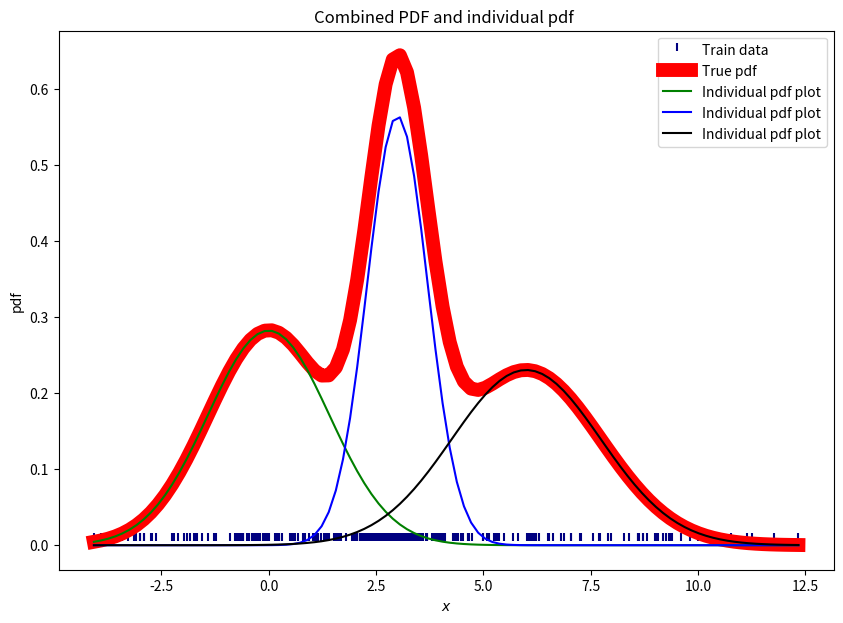
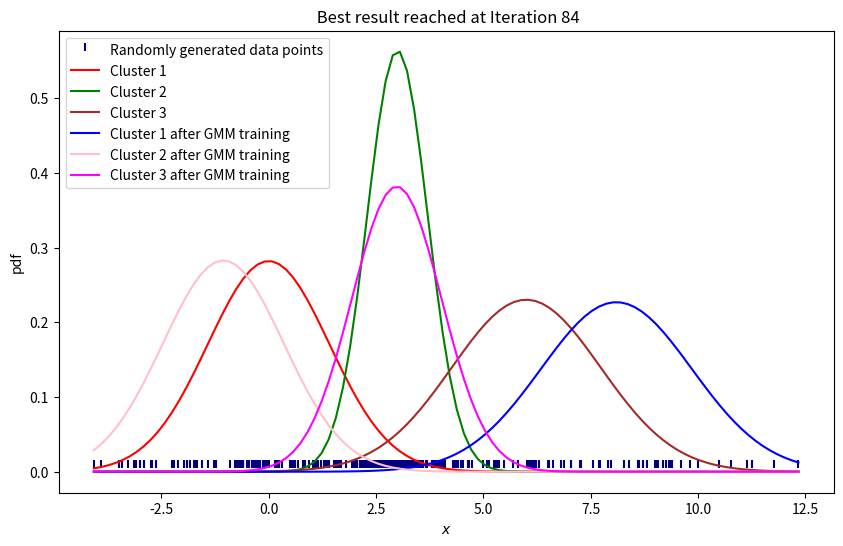

Write Python code to recreate these figures, in order.
import numpy as np
from matplotlib import pyplot as plt

flag = 0

def pdf(points, mean_value, cov):
    cov=[cov]
    cov_inv = 1/cov[0]
    cov_inv = [cov_inv]
    diff = points - mean_value
    # print("diff=",diff.shape)

    diff_trans =np.transpose(diff)

    N = (2.0 * np.pi) ** (-1 / 2.0) * (1.0 / cov[0] ** 0.5) * \
        np.exp(-0.5 * np.multiply(np.multiply(diff_trans, cov_inv), diff))

    return N

def gaussian():

    mu1 = 0
    mu2 = 3
    mu3 = 6

    sigma1 = 2
    sigma2 = 0.5
    sigma3 = 3

    s1 = np.random.normal(mu1, sigma1, 100)
    s2 = np.random.normal(mu2, sigma2, 100)
    s3 = np.random.normal(mu3, sigma3, 100)
    X = np.array(list(s1) + list(s2) + list(s3))

    np.random.shuffle(X)

    bins = np.linspace(np.min(X), np.max(X), 100)

    plt.figure(figsize=(10, 7))
    plt.xlabel("$x$")
    plt.ylabel("pdf")
    plt.scatter(X, [0.005] * len(X), color='navy', s=30, marker=2, label="Train data")

    plt.title('Combined PDF and individual pdf ')
    # combined pdf func
    plt.plot(bins, pdf(bins, mu1, sigma1) + pdf(bins, mu2, sigma2) + pdf(bins, mu3, sigma3)  , color='red', lw = 10,label="True pdf")

    # individual pdf funs
    plt.plot(bins, pdf(bins, mu1, sigma1), color='green', label="Individual pdf plot")
    plt.plot(bins, pdf(bins, mu2, sigma2), color='blue', label="Individual pdf plot")
    plt.plot(bins, pdf(bins, mu3, sigma3), color='black', label="Individual pdf plot")
    plt.legend(loc='upper right')
    plt.savefig('Combined_EM.png')
    return bins,mu1,mu2,mu3,sigma1,sigma2,sigma3,X

def em():

    bins, mu1, mu2, mu3, sigma1, sigma2, sigma3, X = gaussian()
    k = 3
    weights = np.ones((k)) / k
    means = np.random.choice(X, k)
    variances = np.random.random_sample(size=k)
    # visualize the training data
    k=3
    z=0

    eps = 0.00001

    iterations = 1000
    iterations_completed = 0
    log_likelihood = []


    while iterations_completed<iterations:
        global flag
        z=z+1
        if flag==1:
            plt.figure(figsize=(10, 6))
            plt.xlabel("$x$")
            plt.ylabel("pdf")
            plt.title("Iteration {}".format(iterations_completed))
            plt.scatter(X, [0.005] * len(X), color='navy', s=30, marker=2, label="Train data")

            # combined pdf func
            plt.plot(bins,pdf(bins, means[0], variances[0]) + pdf(bins, means[1], variances[1]) + pdf(bins, means[2], variances[2]) , color='green', lw=8, label="True pdf")
            plt.plot(bins, pdf(bins, mu1, sigma1) + pdf(bins, mu2, sigma2) + pdf(bins, mu3, sigma3), color='red', lw=8,
                     label="True pdf")

            # individual funcs
            plt.plot(bins, pdf(bins, means[0], variances[0]), color='blue', label="Cluster 1")
            plt.plot(bins, pdf(bins, means[1], variances[1]), color='pink', label="Cluster 2")
            plt.plot(bins, pdf(bins, means[2], variances[2]), color='magenta', label="Cluster 3")

            plt.legend(loc='upper left')

            plt.show()
    # calculate the maximum likelihood of each observation xi
        likelihood_list = []
        log_likelihood_list = []

        # Expectation step
        for j in range(k):
            likelihood_list.append(pdf(X, means[j], np.sqrt(variances[j])))
            log_likelihood_list.append(pdf(X, means[j], np.sqrt(variances[j]))*weights[j])

        likelihood_list = np.array(likelihood_list)
        log_likelihood_list = np.array(log_likelihood_list).T
        likelihood_sum = np.sum(log_likelihood_list,axis=1)
        log_value =  np.sum(np.log(likelihood_sum))
        log_likelihood.append(log_value)

        b = []

        # Maximization step
        for j in range(k):
            # use the current values for the parameters to evaluate the posterior
            # probabilities of the data to have been generanted by each gaussian
            b.append((likelihood_list[j] * weights[j]) / (np.sum([likelihood_list[i] * weights[i] for i in range(k)], axis=0) + eps))

            # updage mean and variance
            means[j] = np.sum(b[j] * X) / (np.sum(b[j]+eps))
            variances[j] = np.sum(b[j] * np.square(X - means[j])) / (np.sum(b[j] + eps))

            # update the weights
            weights[j] = np.mean(b[j])

        if len(log_likelihood) < 2:
            continue
        if np.abs(log_value - log_likelihood[-2]) < eps:
            flag = 1
            plt.figure(figsize=(10, 6))
            plt.xlabel("$x$")
            plt.ylabel("pdf")
            plt.title(" Best result reached at Iteration {}".format(iterations_completed))
            plt.scatter(X, [0.005] * len(X), color='navy', s=30, marker=2, label="Randomly generated data points")


            plt.plot(bins, pdf(bins, mu1, sigma1), color='red', label="Cluster 1")
            plt.plot(bins, pdf(bins, mu2, sigma2), color='green', label="Cluster 2")
            plt.plot(bins, pdf(bins, mu3, sigma3), color='brown', label="Cluster 3")

            # individual funcs
            plt.plot(bins, pdf(bins, means[0], variances[0]), color='blue', label="Cluster 1 after GMM training")
            plt.plot(bins, pdf(bins, means[1], variances[1]), color='pink', label="Cluster 2 after GMM training")
            plt.plot(bins, pdf(bins, means[2], variances[2]), color='magenta', label="Cluster 3 after GMM training")

            plt.legend(loc='upper left')
            plt.savefig('Individual_EM.png')
            plt.show()
            break
        iterations_completed+=1
em()